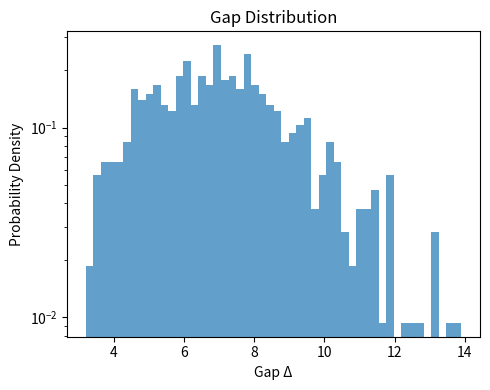

Here is the Python script that generated this plot:
import numpy as np
import matplotlib.pyplot as plt

# ---------- Disorder sampling (same as in burgerking.py) ----------

def sample_couplings(L: int, M: int, dist_name: str, rng: np.random.Generator) -> np.ndarray:
    """
    Sample an M x L array of positive couplings J_{s,i} according
    to a chosen distribution. Each row = one Hamiltonian; each column = bond (periodic).
    """
    if dist_name == "Uniform(0,1)":
        J = rng.random((M, L))
    elif dist_name == "Exponential(λ=1)":
        J = rng.exponential(scale=1.0, size=(M, L))
    elif dist_name == "Abs Gaussian N(0,1)":
        J = np.abs(rng.normal(loc=0.0, scale=1.0, size=(M, L)))
    elif dist_name == "Log-normal(μ=0,σ=1)":
        J = rng.lognormal(mean=0.0, sigma=1.0, size=(M, L))
    else:
        J = rng.random((M, L))
    return J


# ---------- Single-chain SDRG with singlet tracking ----------

def sdrg_single_chain(J_init, store_all_events=True):
    """
    Run Ma-Dasgupta SDRG on a single periodic AFM Heisenberg chain.

    Parameters
    ----------
    J_init : 1D array-like
        Initial couplings J_i > 0, length L (periodic).
    store_all_events : bool
        If True, returns full list of singlet formation events.
        If False, only the last event is kept (for gap).

    Returns
    -------
    gap : float
        Approximate finite-size excitation gap (smallest RG scale).
    events : list of (Omega, i_site, j_site)
        Singlet formation events. Each event gives RG scale Omega
        and the original sites i_site < j_site that form a singlet.
    L0 : int
        Original system size.
    """
    J_s = [float(x) for x in J_init]  # current couplings
    L0 = len(J_s)
    sites = list(range(L0))          # current site labels, by original index

    events = []
    min_Omega = np.inf

    # need at least 3 bonds for a nontrivial decimation
    while len(J_s) >= 3:
        n = len(J_s)

        # strongest bond index b
        arr = np.array(J_s, dtype=float)
        b = int(arr.argmax())
        Omega = float(J_s[b])

        # neighbor indices as in Ma–Dasgupta rule
        left   = (b - 1) % n
        center = b
        right  = (b + 1) % n

        # bond "center" couples sites[center] and sites[right]
        i_site = int(sites[center])
        j_site = int(sites[right])
        if i_site > j_site:
            i_site, j_site = j_site, i_site

        if store_all_events:
            events.append((Omega, i_site, j_site))
        else:
            # keep only the last event
            events = [(Omega, i_site, j_site)]

        if Omega < min_Omega:
            min_Omega = Omega

        # Ma–Dasgupta effective coupling
        J_L = J_s[left]
        J_c = J_s[center]
        J_R = J_s[right]

        if J_c > 0.0:
            J_eff = J_L * J_R / (2.0 * J_c)
        else:
            J_eff = 0.0

        # Build new J_s: replace left by J_eff, remove center and right.
        killed = sorted([center, right])
        J_new = []
        new_sites = []
        for idx in range(n):
            if idx in killed:
                continue
            if idx == left:
                J_new.append(J_eff)
                new_sites.append(sites[left])
            else:
                J_new.append(J_s[idx])
                new_sites.append(sites[idx])

        J_s = J_new
        sites = new_sites

    gap = float(min_Omega) if np.isfinite(min_Omega) else 0.0
    return gap, events, L0


# ---------- Ensemble driver ----------

def sdrg_ensemble(L, M, dist_name="Uniform(0,1)", seed=0, store_all_events=True):
    """
    Run SDRG on an ensemble of random chains and collect statistics.

    Parameters
    ----------
    L : int
        System size (number of sites).
    M : int
        Number of disorder realizations.
    dist_name : str
        Name of initial J distribution (match GUI to get same couplings).
    seed : int
        RNG seed.
    store_all_events : bool
        If True, store all singlet events (more memory).

    Returns
    -------
    gaps : np.ndarray, shape (M,)
        Approximate finite-size gaps for each sample (Δ_L ~ min Ω).
    all_lengths : np.ndarray or None
        Singlet lengths ℓ for all events in all samples (if store_all_events).
    all_omegas : np.ndarray or None
        Corresponding RG scales Ω for those events (if store_all_events).
    L0 : int
        System size (echo).
    """
    rng = np.random.default_rng(seed)
    J_ensemble = sample_couplings(L, M, dist_name, rng)

    gaps = np.empty(M, dtype=float)
    all_lengths = []
    all_omegas = []

    for s in range(M):
        J_init = J_ensemble[s, :]
        gap, events, L0 = sdrg_single_chain(J_init, store_all_events=store_all_events)
        gaps[s] = gap

        if store_all_events:
            for Omega, i_site, j_site in events:
                d = abs(j_site - i_site)
                d = min(d, L0 - d)  # periodic distance
                all_lengths.append(d)
                all_omegas.append(Omega)

    if store_all_events:
        return gaps, np.array(all_lengths, dtype=int), np.array(all_omegas, dtype=float), L0
    else:
        return gaps, None, None, L0


# ---------- Derived observables ----------

def avg_correlations_from_singlets(all_lengths, L0, M):
    """
    Compute disorder-averaged equal-time correlations from singlet-length distribution.

    SDRG approximation (random-singlet phase):
       <S_i · S_{i+r}>_avg ≈ -(3/4) P_singlet(r),

    where P_singlet(r) = probability that a pair at distance r is a singlet.

    Parameters
    ----------
    all_lengths : 1D array of ints
        Singlet distances ℓ from all samples.
    L0 : int
        Chain length.
    M : int
        Number of samples.

    Returns
    -------
    r_vals : np.ndarray
        Distances r = 0..L0//2.
    C_r : np.ndarray
        Average correlations <S_i·S_{i+r}>.
    """
    max_r = L0 // 2
    counts = np.zeros(max_r + 1, dtype=int)

    for d in all_lengths:
        if d <= max_r:
            counts[d] += 1

    # Each sample has L0 pairs (i, i+r) per r on a ring -> total M*L0
    total_pairs = M * L0
    P_r = counts / total_pairs
    C_r = -0.75 * P_r

    r_vals = np.arange(max_r + 1)
    return r_vals, C_r


def length_vs_energy_stats(all_lengths, all_omegas):
    """
    Convenience: return arrays for plotting or fitting ℓ vs Ω.

    Returns
    -------
    ℓ : np.ndarray
    Ω : np.ndarray
    """
    return np.asarray(all_lengths), np.asarray(all_omegas)

def plot_gap_distribution(gaps, bins=50, title="Gap Distribution"):
    plt.figure(figsize=(5,4))
    plt.hist(-np.log(gaps), bins=bins, density=True, alpha=0.7)
    plt.xlabel("Gap Δ")
    plt.ylabel("Probability Density")
    plt.title(title)
    plt.yscale("log")
    plt.tight_layout()
    plt.show()


# ---------- Minimal sanity check ----------

if __name__ == "__main__":
    L = 100
    M = 500
    gaps, all_lengths, all_omegas, L0 = sdrg_ensemble(
        L, M, dist_name="Uniform(0,1)", seed=123, store_all_events=True
    )
    print("Gaps:", gaps)
    print("Sample singlet lengths:", all_lengths[:10])
    print("Sample Omegas:", all_omegas[:10])
    plot_gap_distribution(gaps)